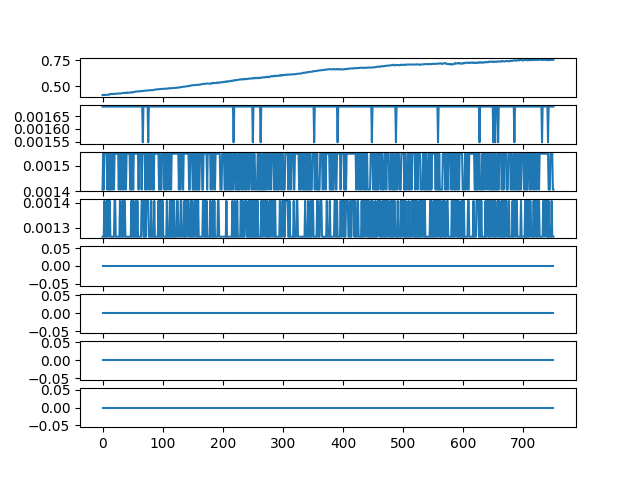

The file beside this chart, header and first rows:
ch1, ch2, ch3, ch4, ch5, ch6, ch7, ch8
0.4172, 0.001688, 0.001406, 0.001266, 0.0, 0.0, 0.0, 0.0
0.4161, 0.001688, 0.001547, 0.001266, 0.0, 0.0, 0.0, 0.0
0.4191, 0.001688, 0.001406, 0.001266, 0.0, 0.0, 0.0, 0.0
0.4178, 0.001688, 0.001547, 0.001406, 0.0, 0.0, 0.0, 0.0
0.4174, 0.001688, 0.001547, 0.001266, 0.0, 0.0, 0.0, 0.0
0.4184, 0.001688, 0.001547, 0.001266, 0.0, 0.0, 0.0, 0.0
0.4182, 0.001688, 0.001547, 0.001266, 0.0, 0.0, 0.0, 0.0
0.4199, 0.001688, 0.001547, 0.001406, 0.0, 0.0, 0.0, 0.0
0.42, 0.001688, 0.001406, 0.001266, 0.0, 0.0, 0.0, 0.0
0.4213, 0.001688, 0.001547, 0.001406, 0.0, 0.0, 0.0, 0.0
0.4202, 0.001688, 0.001406, 0.001406, 0.0, 0.0, 0.0, 0.0
0.4208, 0.001688, 0.001406, 0.001266, 0.0, 0.0, 0.0, 0.0
0.4264, 0.001688, 0.001547, 0.001406, 0.0, 0.0, 0.0, 0.0
0.4245, 0.001688, 0.001406, 0.001266, 0.0, 0.0, 0.0, 0.0
0.4279, 0.001688, 0.001547, 0.001266, 0.0, 0.0, 0.0, 0.0
0.4281, 0.001688, 0.001406, 0.001266, 0.0, 0.0, 0.0, 0.0
0.4264, 0.001688, 0.001406, 0.001266, 0.0, 0.0, 0.0, 0.0
0.4265, 0.001688, 0.001547, 0.001266, 0.0, 0.0, 0.0, 0.0
0.4278, 0.001688, 0.001547, 0.001266, 0.0, 0.0, 0.0, 0.0
0.4282, 0.001688, 0.001406, 0.001266, 0.0, 0.0, 0.0, 0.0
0.4262, 0.001688, 0.001547, 0.001406, 0.0, 0.0, 0.0, 0.0
0.4293, 0.001688, 0.001547, 0.001406, 0.0, 0.0, 0.0, 0.0
0.4303, 0.001688, 0.001547, 0.001266, 0.0, 0.0, 0.0, 0.0
0.4299, 0.001688, 0.001547, 0.001266, 0.0, 0.0, 0.0, 0.0
0.4299, 0.001688, 0.001547, 0.001266, 0.0, 0.0, 0.0, 0.0
0.4313, 0.001688, 0.001547, 0.001266, 0.0, 0.0, 0.0, 0.0
0.4323, 0.001688, 0.001547, 0.001266, 0.0, 0.0, 0.0, 0.0
0.4323, 0.001688, 0.001406, 0.001266, 0.0, 0.0, 0.0, 0.0
0.432, 0.001688, 0.001547, 0.001266, 0.0, 0.0, 0.0, 0.0
0.432, 0.001688, 0.001547, 0.001406, 0.0, 0.0, 0.0, 0.0
0.4314, 0.001688, 0.001406, 0.001266, 0.0, 0.0, 0.0, 0.0
0.4341, 0.001688, 0.001547, 0.001266, 0.0, 0.0, 0.0, 0.0
0.4337, 0.001688, 0.001547, 0.001266, 0.0, 0.0, 0.0, 0.0
0.4364, 0.001688, 0.001406, 0.001406, 0.0, 0.0, 0.0, 0.0
0.4379, 0.001688, 0.001547, 0.001266, 0.0, 0.0, 0.0, 0.0
0.4376, 0.001688, 0.001406, 0.001266, 0.0, 0.0, 0.0, 0.0
0.4364, 0.001688, 0.001547, 0.001406, 0.0, 0.0, 0.0, 0.0
0.4375, 0.001688, 0.001547, 0.001406, 0.0, 0.0, 0.0, 0.0
0.4365, 0.001688, 0.001547, 0.001266, 0.0, 0.0, 0.0, 0.0
0.4395, 0.001688, 0.001406, 0.001266, 0.0, 0.0, 0.0, 0.0
0.4396, 0.001688, 0.001547, 0.001266, 0.0, 0.0, 0.0, 0.0
0.4371, 0.001688, 0.001547, 0.001266, 0.0, 0.0, 0.0, 0.0
0.4413, 0.001688, 0.001547, 0.001266, 0.0, 0.0, 0.0, 0.0
0.4393, 0.001688, 0.001547, 0.001266, 0.0, 0.0, 0.0, 0.0
0.4402, 0.001688, 0.001547, 0.001266, 0.0, 0.0, 0.0, 0.0
0.4393, 0.001688, 0.001547, 0.001266, 0.0, 0.0, 0.0, 0.0
0.4406, 0.001688, 0.001406, 0.001266, 0.0, 0.0, 0.0, 0.0
0.442, 0.001688, 0.001406, 0.001266, 0.0, 0.0, 0.0, 0.0
0.4441, 0.001688, 0.001547, 0.001406, 0.0, 0.0, 0.0, 0.0
0.4416, 0.001688, 0.001406, 0.001266, 0.0, 0.0, 0.0, 0.0
0.4418, 0.001688, 0.001547, 0.001266, 0.0, 0.0, 0.0, 0.0
0.4461, 0.001688, 0.001406, 0.001406, 0.0, 0.0, 0.0, 0.0
0.4459, 0.001688, 0.001547, 0.001266, 0.0, 0.0, 0.0, 0.0
0.4476, 0.001688, 0.001547, 0.001266, 0.0, 0.0, 0.0, 0.0
0.4492, 0.001688, 0.001547, 0.001266, 0.0, 0.0, 0.0, 0.0
0.4513, 0.001688, 0.001547, 0.001406, 0.0, 0.0, 0.0, 0.0
0.4518, 0.001688, 0.001547, 0.001266, 0.0, 0.0, 0.0, 0.0
0.4514, 0.001688, 0.001547, 0.001266, 0.0, 0.0, 0.0, 0.0
0.4521, 0.001688, 0.001547, 0.001406, 0.0, 0.0, 0.0, 0.0
0.451, 0.001688, 0.001547, 0.001266, 0.0, 0.0, 0.0, 0.0
... 691 more rows
